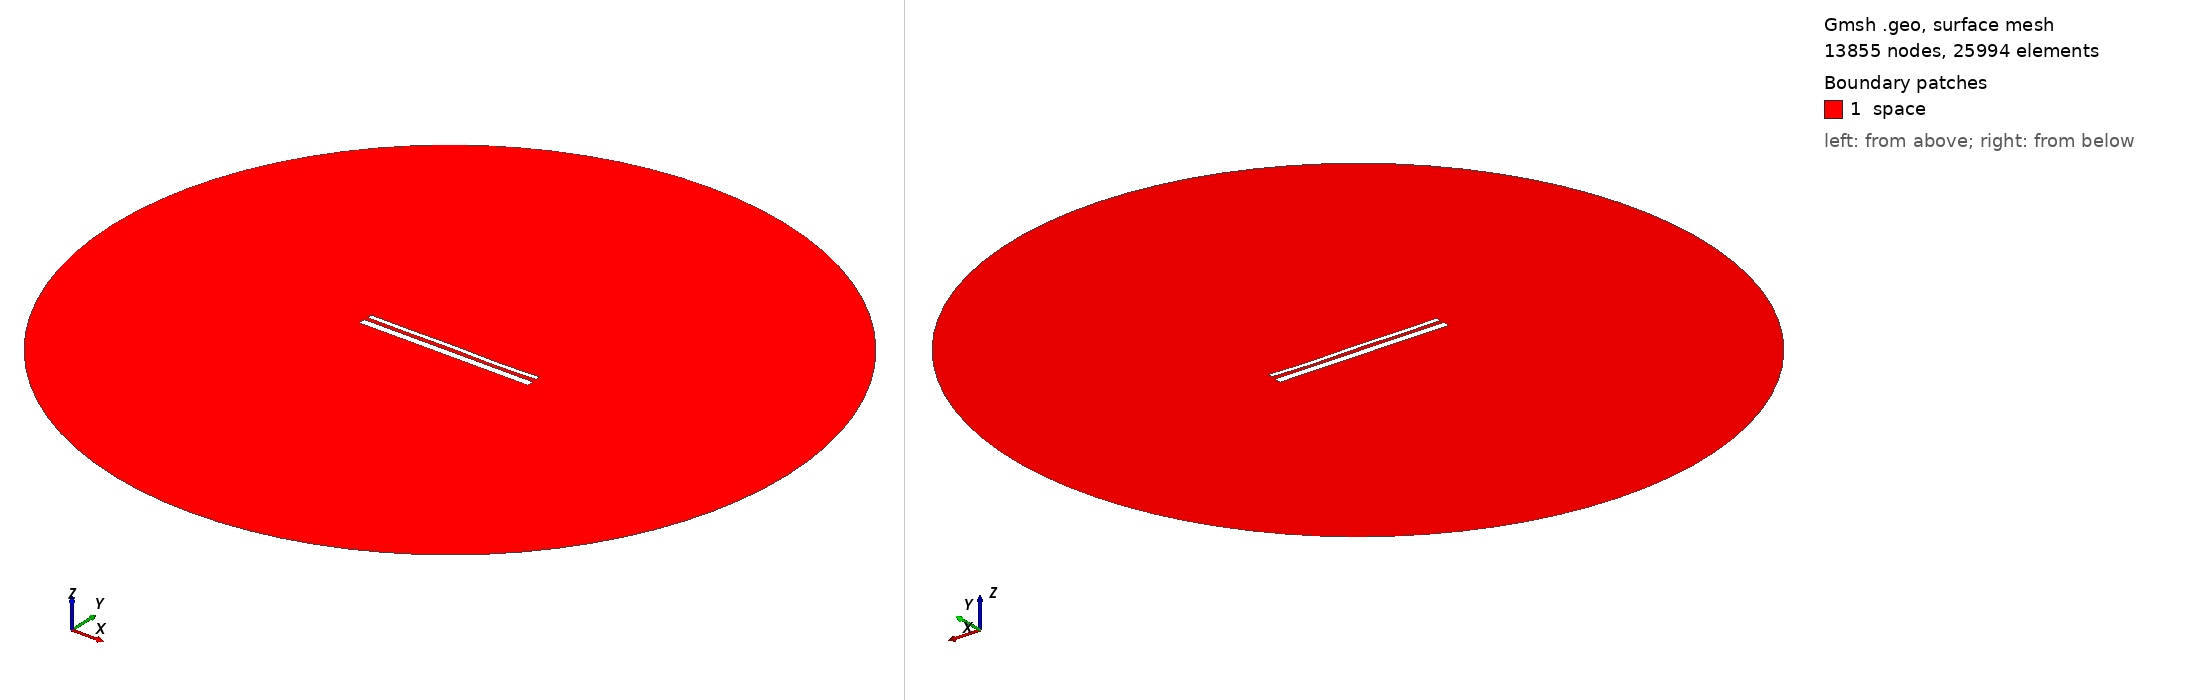

Gmsh geometry script, surface-meshed: 13855 nodes, 25994 surface elements. Boundary patches (legend numbers): 1 space. Left view from above one corner, right view from below the opposite corner. Legend entries are the model's physical surfaces. The drawing asked Gmsh for element sizes between 1% and 20% of the model's largest extent; the script's own settings can give other sizes.

=== 13916.geo (drawn) ===
//---------------------------------------
// Geometry kernel
//---------------------------------------

SetFactory("OpenCASCADE");



//---------------------------------------
// Parameters of the geometry
//---------------------------------------

// Overetch of the upper plate
overetch = 0.5;

// Distance between the plates
distance = 2.0;

// Discretization over the x axis (for the deformation)
nx = 50; 

// Length of the plate
L = 100 - overetch; 

// Number of modes
n = 4; 

// 1st mode coefficient
coeff(1) = -0.075;
beta(1) = 0.596864 * 3.1415926535 / L;

// 2nd mode coefficient
coeff(2) = -0.075;
beta(2) = 1.49418 * 3.1415926535 / L;

// 3rd mode coefficient
coeff(3) = 0.07499999999999998;
beta(3) = 2.50025 * 3.1415926535 / L;

// 4th mode coefficient
coeff(4) = -0.15;
beta(4) = 3.49999 * 3.1415926535 / L;



//---------------------------------------
// Upper plate (deformed rectangle)
//---------------------------------------

// Coordiantes of the upper plate
xmin = -50;
xmax = 50 - overetch;

// Height of the upper plate
yheight = 4 - 2 * overetch;

// Indexes of the points
UpperID[] = {};
LowerID[] = {};
LeftID[] = {};
RightID[] = {};

// Point index
p = 1;

// Horizontal edges
For i In {1:nx}
    x = xmin + (i-1)*(xmax - xmin)/(nx-1);

    y_bottom = distance / 2 + overetch;
    For j In {1:n}
        C = (Cosh(beta(j)*L) + Cos(beta(j)*L)) / (Sinh(beta(j)*L) + Sin(beta(j)*L));
        y_bottom  = y_bottom + coeff(j) * (Cosh(beta(j)*(x+50)) - Cos(beta(j)*(x+50)) - C * (Sinh(beta(j)*(x+50)) - Sin(beta(j)*(x+50))));
    EndFor

    y_top = y_bottom + yheight;

    Point(p) = {x, y_top, 0, 1.0};
    UpperID[i] = p;
    p = p + 1;

    Point(p) = {x, y_bottom, 0, 1.0};
    LowerID[i] = p;
    p = p + 1;
EndFor

// Create point lists
UpperPts[] = {}; LowerPts[] = {};
For i In {1:nx}
  UpperPts[] += {UpperID[i]};
  LowerPts[] += {LowerID[i]};
EndFor

// Build splines
Spline(1) = {UpperPts[]};
Spline(2) = {LowerPts[]};
Line(3) = {LowerPts[nx-1], UpperPts[nx-1]};
Line(4) = {LowerPts[0], UpperPts[0]};

// Build the plane surface
Curve Loop(1) = {2, 3, -1, -4};
Plane Surface(1) = {1};



//---------------------------------------
// Lower plate (rectangle)
//---------------------------------------

// Vertices
Point(1001) = {-50, -1, 0, 1.0};
Point(1002) = { 50, -1, 0, 1.0};
Point(1003) = { 50,  -5, 0, 1.0};
Point(1004) = {-50,  -5, 0, 1.0};

// Edges
Line(5) = {1001, 1002};
Line(6) = {1002, 1003};
Line(7) = {1003, 1004};
Line(8) = {1004, 1001};

// Plane surface
Line Loop(2) = {5, 6, 7, 8};
Plane Surface(2) = {2}; 



//---------------------------------------
// Outer (fictious) boundary
//---------------------------------------

// Points
Point(1005) = {0, 0, 0};       // Center
Point(1006) = {200, 0, 0};     // Start point
Point(1007) = {0, 200, 0};     // 90 degrees
Point(1008) = {-200, 0, 0};    // 180 degrees
Point(1009) = {0, -200, 0};    // 270 degrees

// Circle arcs (each needs start, center, end)
Circle(9) = {1006, 1005, 1007};
Circle(10) = {1007, 1005, 1008};
Circle(11) = {1008, 1005, 1009};
Circle(12) = {1009, 1005, 1006};

// Plane surface for the entire domain
Curve Loop(3) = {9, 10, 11, 12};
Surface(3) = {3};

// Subtract the plates from the whole domain to obtain the actual domain where we want to solve the equations
BooleanDifference{ Surface{3}; Delete; }{ Surface{1}; Surface{2}; Delete; }




//---------------------------------------
// Transfinite Lines/Curves
//---------------------------------------

// Set the number of points on the boundaries
r = 7;

// Plates
Transfinite Curve {1, 2} = 50*r Using Progression 1;
Transfinite Curve {3, 4} = 2*r Using Progression 1;
Transfinite Line {5, 7} = 50*r Using Progression 1;
Transfinite Line {6, 8} = 2*r Using Progression 1;

// Outer boundary
Transfinite Line {9, 10, 11, 12} = 20 Using Progression 1;



//---------------------------------------
// Physical groups
//---------------------------------------                

// Physical curves (boundaries)
Physical Line("force_segment", 10) = {2};
Physical Line("upper_plate", 11) = {1, 3, 4};
Physical Line("lower_plate", 12) = {5, 6, 7, 8};
Physical Line("boundary", 20) = {9, 10, 11, 12};

// Physical Surfaces
Physical Surface("space", 30) = {3};



//---------------------------------------
// 6. Generate the Mesh
//---------------------------------------

// 2D mesh generation
Mesh 2;
